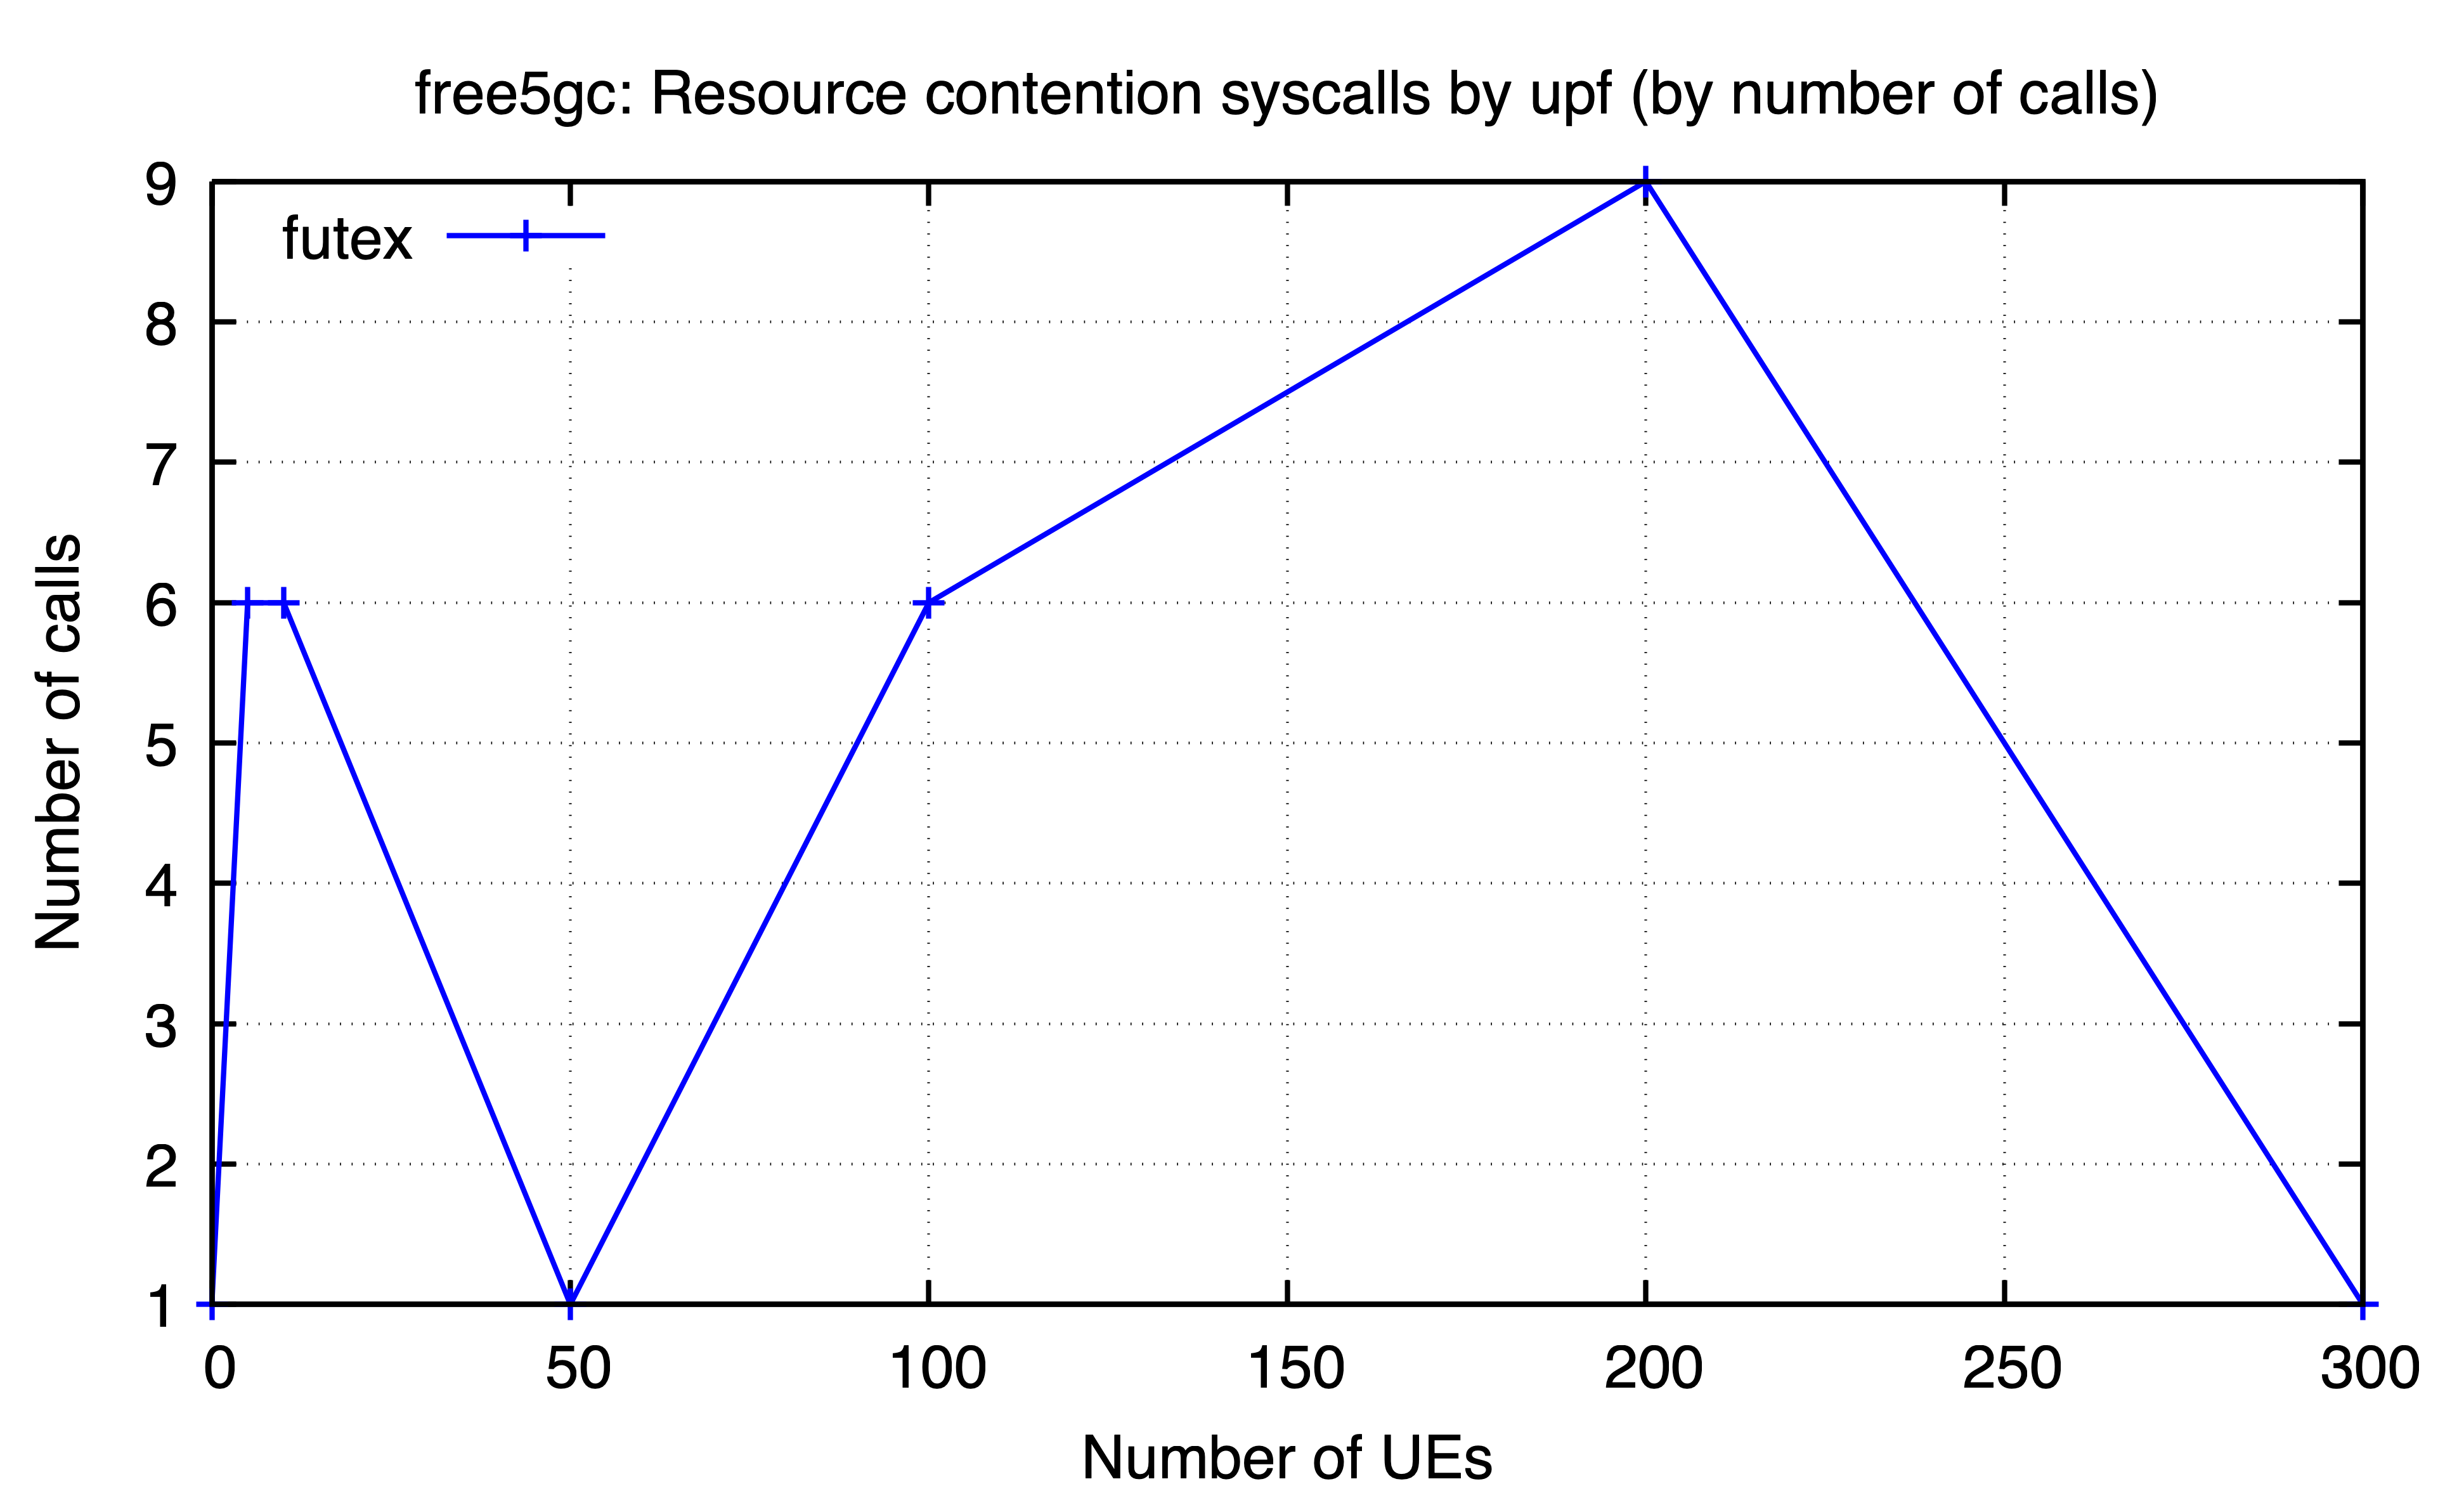

The file beside this chart, header and first rows:
ues, futex
0, 1
5, 6
10, 6
50, 1
100, 6
200, 9
300, 1
